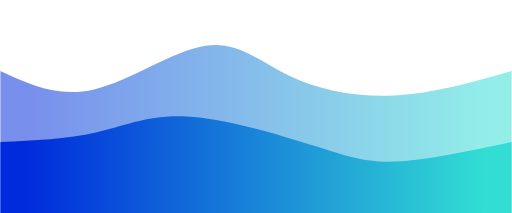
t = 0.00 s
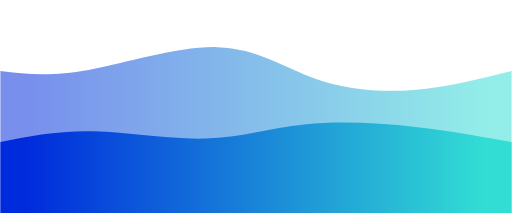
t = 0.75 s
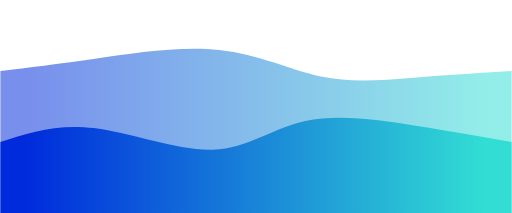
t = 1.25 s
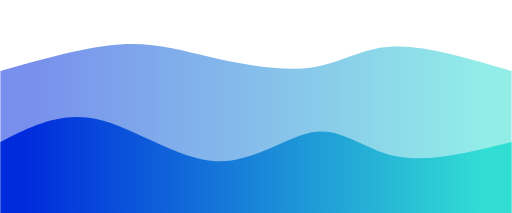
t = 2.00 s
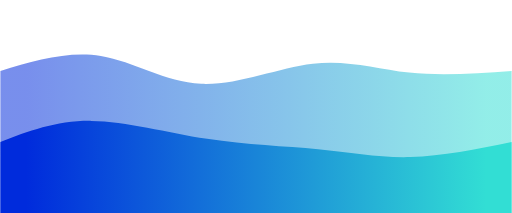
t = 2.75 s
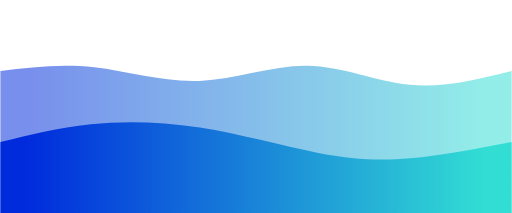
t = 3.25 s

The animated SVG that drew these frames (rendered in a browser with its animation timeline set to each time). Animation: 2 CSS @keyframes rules; one cycle of 4.00 s, repeats indefinitely.

<svg width="100%" height="100%" id="svg" viewBox="0 0 1440 600" xmlns="http://www.w3.org/2000/svg" class="transition duration-300 ease-in-out delay-150"><style>
          .path-0{
            animation:pathAnim-0 4s;
            animation-timing-function: linear;
            animation-iteration-count: infinite;
          }
          @keyframes pathAnim-0{
            0%{
              d: path("M 0,600 C 0,600 0,200 0,200 C 81.36842105263159,237.93301435406698 162.73684210526318,275.86602870813397 264,252 C 365.2631578947368,228.133971291866 486.42105263157896,142.4688995215311 578,129 C 669.578947368421,115.53110047846889 731.578947368421,174.2583732057416 815,214 C 898.421052631579,253.7416267942584 1003.2631578947369,274.4976076555024 1111,269 C 1218.7368421052631,263.5023923444976 1329.3684210526317,231.7511961722488 1440,200 C 1440,200 1440,600 1440,600 Z");
            }
            25%{
              d: path("M 0,600 C 0,600 0,200 0,200 C 66.65071770334927,198.67942583732057 133.30143540669854,197.35885167464113 243,179 C 352.69856459330146,160.64114832535887 505.444976076555,125.24401913875599 623,134 C 740.555023923445,142.755980861244 822.9186602870815,195.66507177033492 911,224 C 999.0813397129185,252.33492822966508 1092.8803827751194,256.0956937799043 1182,248 C 1271.1196172248806,239.9043062200957 1355.5598086124403,219.95215311004785 1440,200 C 1440,200 1440,600 1440,600 Z");
            }
            50%{
              d: path("M 0,600 C 0,600 0,200 0,200 C 120.21052631578945,165.54066985645932 240.4210526315789,131.08133971291866 337,125 C 433.5789473684211,118.91866028708134 506.52631578947376,141.2153110047847 597,162 C 687.4736842105262,182.7846889952153 795.4736842105264,202.05741626794256 878,190 C 960.5263157894736,177.94258373205744 1017.578947368421,134.555023923445 1107,131 C 1196.421052631579,127.44497607655501 1318.2105263157896,163.7224880382775 1440,200 C 1440,200 1440,600 1440,600 Z");
            }
            75%{
              d: path("M 0,600 C 0,600 0,200 0,200 C 87.20574162679426,173.43540669856458 174.41148325358853,146.87081339712918 265,169 C 355.58851674641147,191.12918660287082 449.5598086124402,261.95215311004785 555,261 C 660.4401913875598,260.04784688995215 777.3492822966508,187.32057416267943 881,176 C 984.6507177033492,164.67942583732057 1075.043062200957,214.76555023923444 1166,229 C 1256.956937799043,243.23444976076556 1348.4784688995214,221.61722488038276 1440,200 C 1440,200 1440,600 1440,600 Z");
            }
            100%{
              d: path("M 0,600 C 0,600 0,200 0,200 C 81.36842105263159,237.93301435406698 162.73684210526318,275.86602870813397 264,252 C 365.2631578947368,228.133971291866 486.42105263157896,142.4688995215311 578,129 C 669.578947368421,115.53110047846889 731.578947368421,174.2583732057416 815,214 C 898.421052631579,253.7416267942584 1003.2631578947369,274.4976076555024 1111,269 C 1218.7368421052631,263.5023923444976 1329.3684210526317,231.7511961722488 1440,200 C 1440,200 1440,600 1440,600 Z");
            }
          }</style><defs><linearGradient id="gradient" x1="0%" y1="50%" x2="100%" y2="50%"><stop offset="5%" stop-color="#002bdc"></stop><stop offset="95%" stop-color="#32ded4"></stop></linearGradient></defs><path d="M 0,600 C 0,600 0,200 0,200 C 81.36842105263159,237.93301435406698 162.73684210526318,275.86602870813397 264,252 C 365.2631578947368,228.133971291866 486.42105263157896,142.4688995215311 578,129 C 669.578947368421,115.53110047846889 731.578947368421,174.2583732057416 815,214 C 898.421052631579,253.7416267942584 1003.2631578947369,274.4976076555024 1111,269 C 1218.7368421052631,263.5023923444976 1329.3684210526317,231.7511961722488 1440,200 C 1440,200 1440,600 1440,600 Z" stroke="none" stroke-width="0" fill="url(#gradient)" fill-opacity="0.53" class="transition-all duration-300 ease-in-out delay-150 path-0"></path><style>
          .path-1{
            animation:pathAnim-1 4s;
            animation-timing-function: linear;
            animation-iteration-count: infinite;
          }
          @keyframes pathAnim-1{
            0%{
              d: path("M 0,600 C 0,600 0,400 0,400 C 94.07655502392345,395.6842105263158 188.1531100478469,391.36842105263156 269,373 C 349.8468899521531,354.63157894736844 417.46411483253587,322.2105263157895 525,328 C 632.5358851674641,333.7894736842105 779.9904306220096,377.7894736842106 879,409 C 978.0095693779904,440.2105263157894 1028.5741626794259,458.63157894736844 1114,455 C 1199.4258373205741,451.36842105263156 1319.712918660287,425.6842105263158 1440,400 C 1440,400 1440,600 1440,600 Z");
            }
            25%{
              d: path("M 0,600 C 0,600 0,400 0,400 C 77.35885167464116,379.88516746411483 154.71770334928232,359.77033492822966 260,369 C 365.2822966507177,378.22966507177034 498.4880382775119,416.8038277511962 595,411 C 691.5119617224881,405.1961722488038 751.3301435406697,355.0143540669856 849,331 C 946.6698564593303,306.9856459330144 1082.1913875598088,309.1387559808612 1187,325 C 1291.8086124401912,340.8612440191388 1365.9043062200956,370.4306220095694 1440,400 C 1440,400 1440,600 1440,600 Z");
            }
            50%{
              d: path("M 0,600 C 0,600 0,400 0,400 C 84.7846889952153,356.44976076555025 169.5693779904306,312.8995215311005 273,336 C 376.4306220095694,359.1004784688995 498.5071770334928,448.85167464114835 607,454 C 715.4928229665072,459.14832535885165 810.4019138755982,379.6937799043062 889,371 C 967.5980861244018,362.3062200956938 1029.8851674641148,424.37320574162686 1119,441 C 1208.1148325358852,457.62679425837314 1324.0574162679427,428.81339712918657 1440,400 C 1440,400 1440,600 1440,600 Z");
            }
            75%{
              d: path("M 0,600 C 0,600 0,400 0,400 C 77.04306220095694,374.22966507177034 154.08612440191388,348.4593301435407 250,342 C 345.9138755980861,335.5406698564593 460.6985645933015,348.39234449760767 574,370 C 687.3014354066985,391.60765550239233 799.1196172248802,421.9712918660287 897,437 C 994.8803827751198,452.0287081339713 1078.8229665071772,451.7224880382775 1167,443 C 1255.1770334928228,434.2775119617225 1347.5885167464114,417.1387559808612 1440,400 C 1440,400 1440,600 1440,600 Z");
            }
            100%{
              d: path("M 0,600 C 0,600 0,400 0,400 C 94.07655502392345,395.6842105263158 188.1531100478469,391.36842105263156 269,373 C 349.8468899521531,354.63157894736844 417.46411483253587,322.2105263157895 525,328 C 632.5358851674641,333.7894736842105 779.9904306220096,377.7894736842106 879,409 C 978.0095693779904,440.2105263157894 1028.5741626794259,458.63157894736844 1114,455 C 1199.4258373205741,451.36842105263156 1319.712918660287,425.6842105263158 1440,400 C 1440,400 1440,600 1440,600 Z");
            }
          }</style><defs><linearGradient id="gradient" x1="0%" y1="50%" x2="100%" y2="50%"><stop offset="5%" stop-color="#002bdc"></stop><stop offset="95%" stop-color="#32ded4"></stop></linearGradient></defs><path d="M 0,600 C 0,600 0,400 0,400 C 94.07655502392345,395.6842105263158 188.1531100478469,391.36842105263156 269,373 C 349.8468899521531,354.63157894736844 417.46411483253587,322.2105263157895 525,328 C 632.5358851674641,333.7894736842105 779.9904306220096,377.7894736842106 879,409 C 978.0095693779904,440.2105263157894 1028.5741626794259,458.63157894736844 1114,455 C 1199.4258373205741,451.36842105263156 1319.712918660287,425.6842105263158 1440,400 C 1440,400 1440,600 1440,600 Z" stroke="none" stroke-width="0" fill="url(#gradient)" fill-opacity="1" class="transition-all duration-300 ease-in-out delay-150 path-1"></path></svg>
